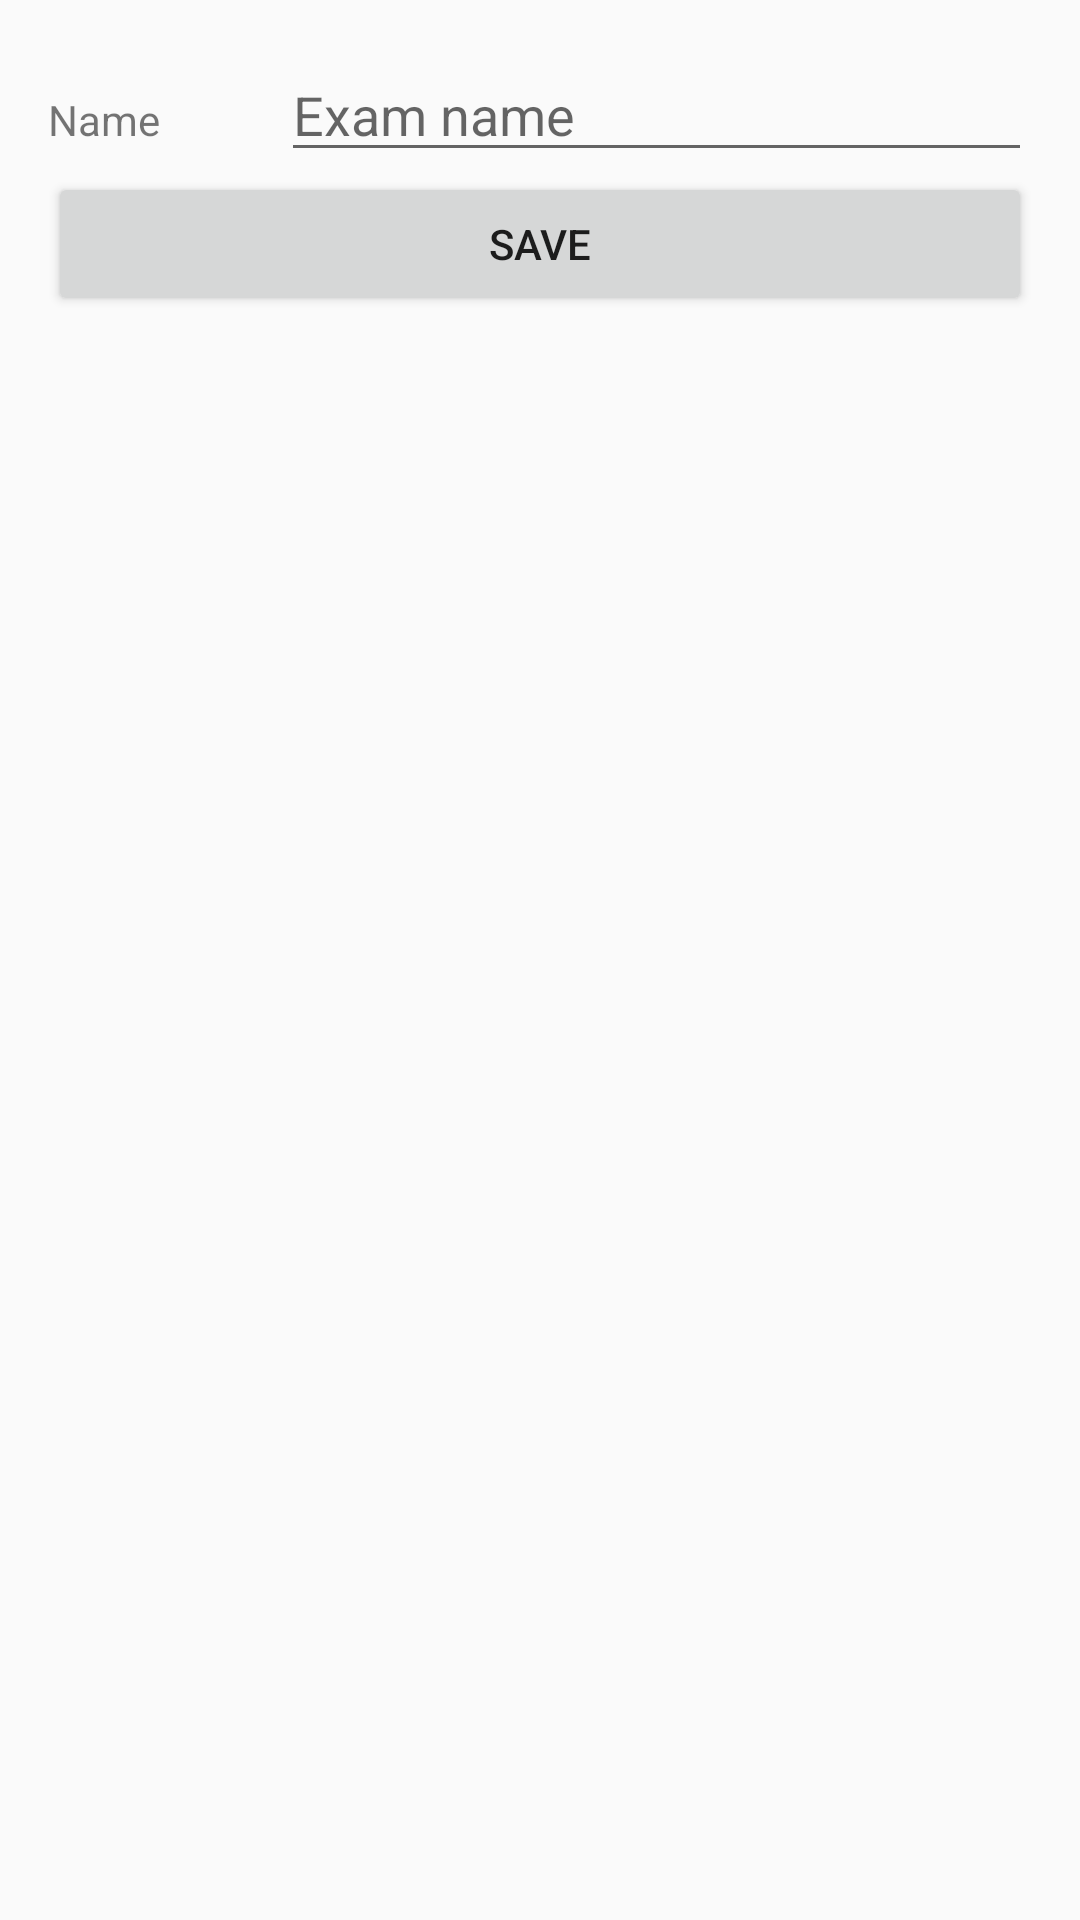

Layout XML and referenced resources for this Android screen:
<!-- AndroidManifest.xml: application theme AppTheme -->
<!-- res/layout/exam_update.xml -->
<?xml version="1.0" encoding="utf-8"?>
<LinearLayout xmlns:android="http://schemas.android.com/apk/res/android"
    android:layout_width="match_parent"
    android:layout_height="match_parent"
    android:orientation="vertical"
    android:padding="16dp">

    <LinearLayout
        android:layout_width="match_parent"
        android:layout_height="wrap_content"
        android:orientation="horizontal">

        <TextView
            android:id="@+id/examName"
            android:layout_width="wrap_content"
            android:layout_height="wrap_content"
            android:layout_weight="1"
            android:text="Name" />

        <EditText
            android:id="@+id/title"
            android:layout_width="wrap_content"
            android:layout_height="wrap_content"
            android:layout_weight="1"
            android:ems="10"
            android:hint="Exam name"
            android:inputType="textPersonName" />
    </LinearLayout>

    <Button
        android:id="@+id/save"
        android:layout_width="match_parent"
        android:layout_height="wrap_content"
        android:text="Save" />
</LinearLayout>
<!-- resources referenced by this layout -->
<resources>
  <style name="AppTheme" parent="Base.Theme.AppCompat.Light.DarkActionBar">
          
          <item name="colorPrimary">@color/colorPrimary</item>
          <item name="colorPrimaryDark">@color/colorPrimaryDark</item>
          <item name="colorAccent">@color/colorAccent</item>
      </style>
  <!-- not gathered from this repository: default colours our renderer supplied (Android Studio template values) -->
  <color name="colorPrimary">#FF6200EE</color>
  <color name="colorPrimaryDark">#FF3700B3</color>
  <color name="colorAccent">#FF03DAC5</color>
</resources>
